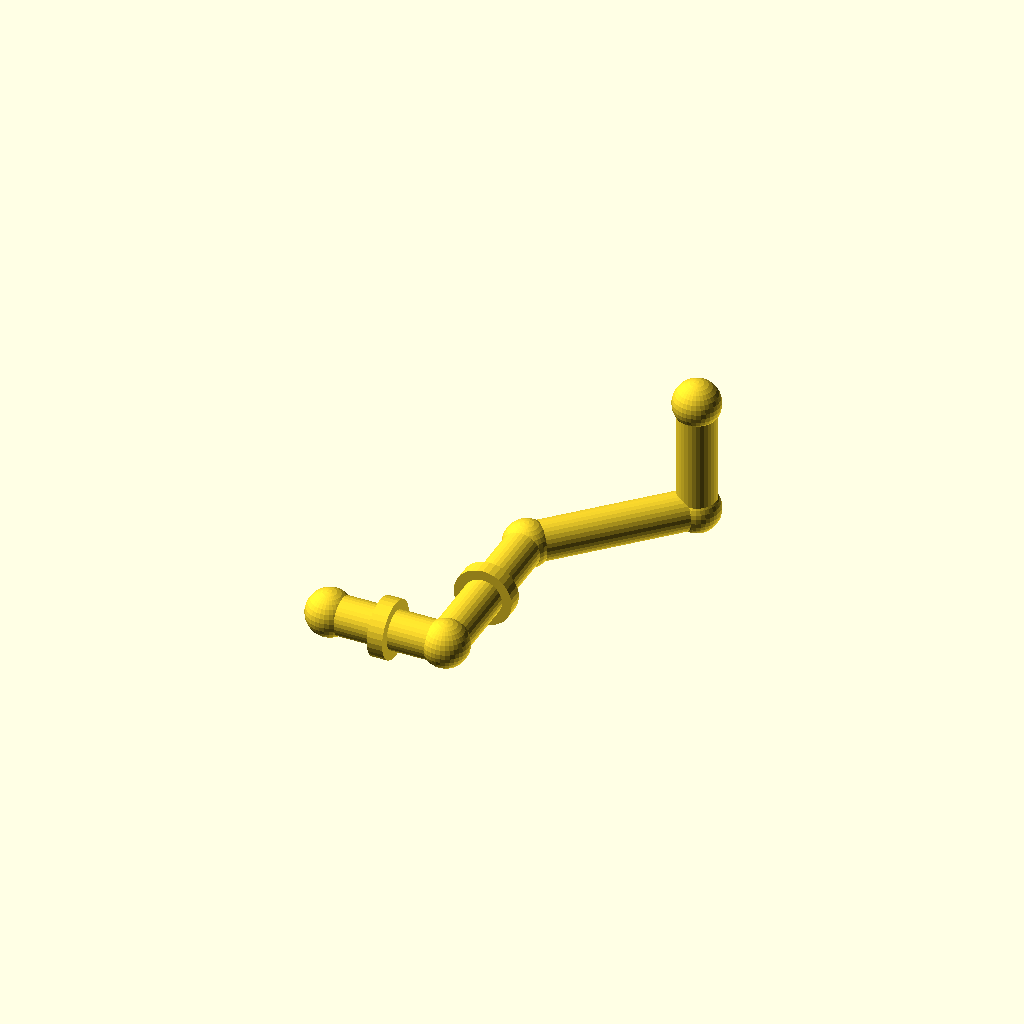
Cell 1: the model at its default parameters.
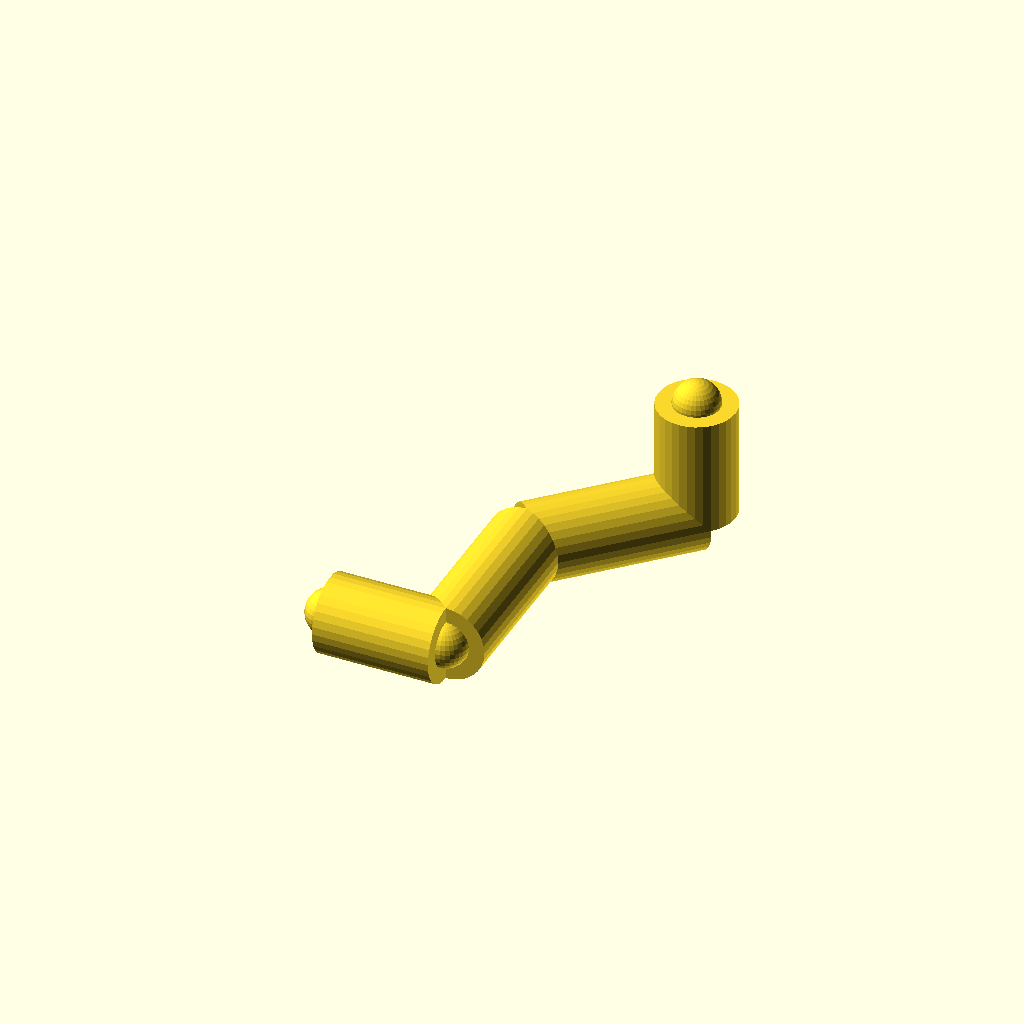
Cell 2: the same model with pipe_r = 20.
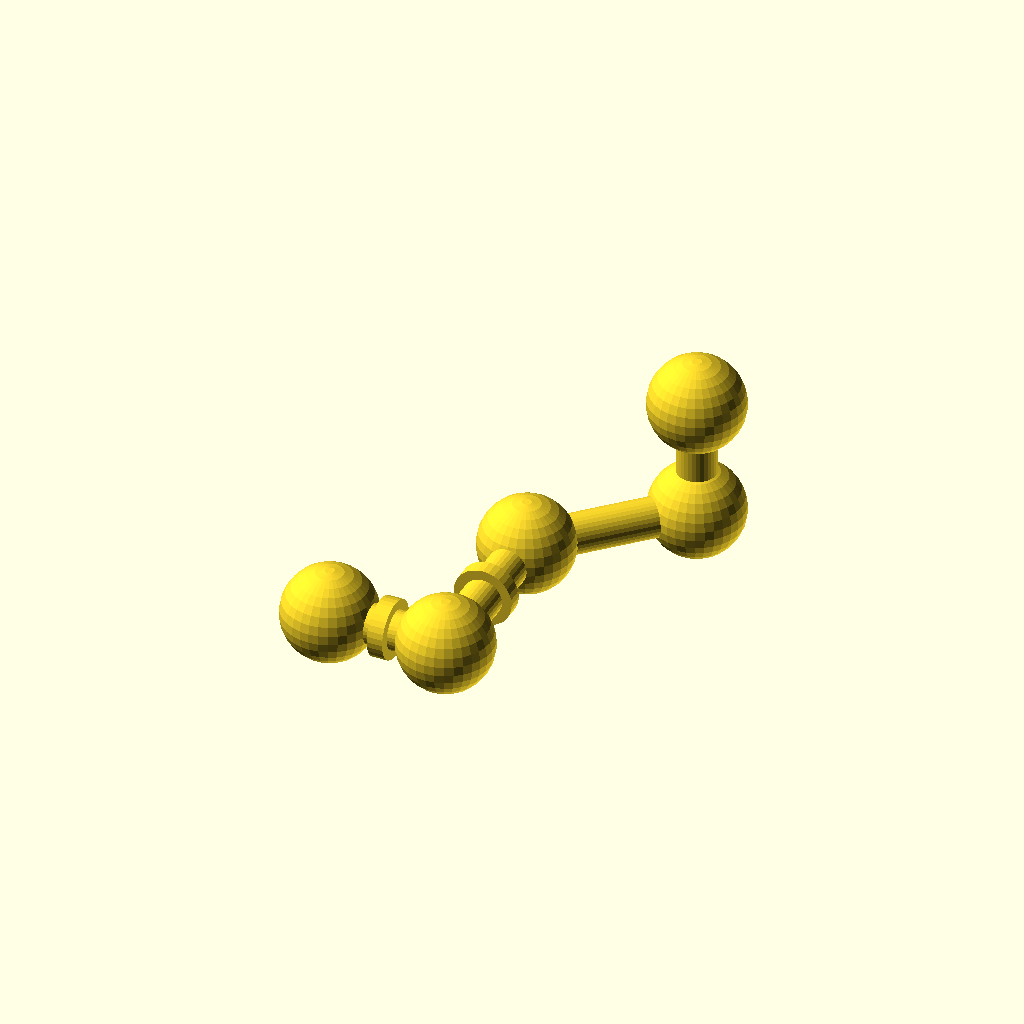
Cell 3: the same model with joint_r = 24.
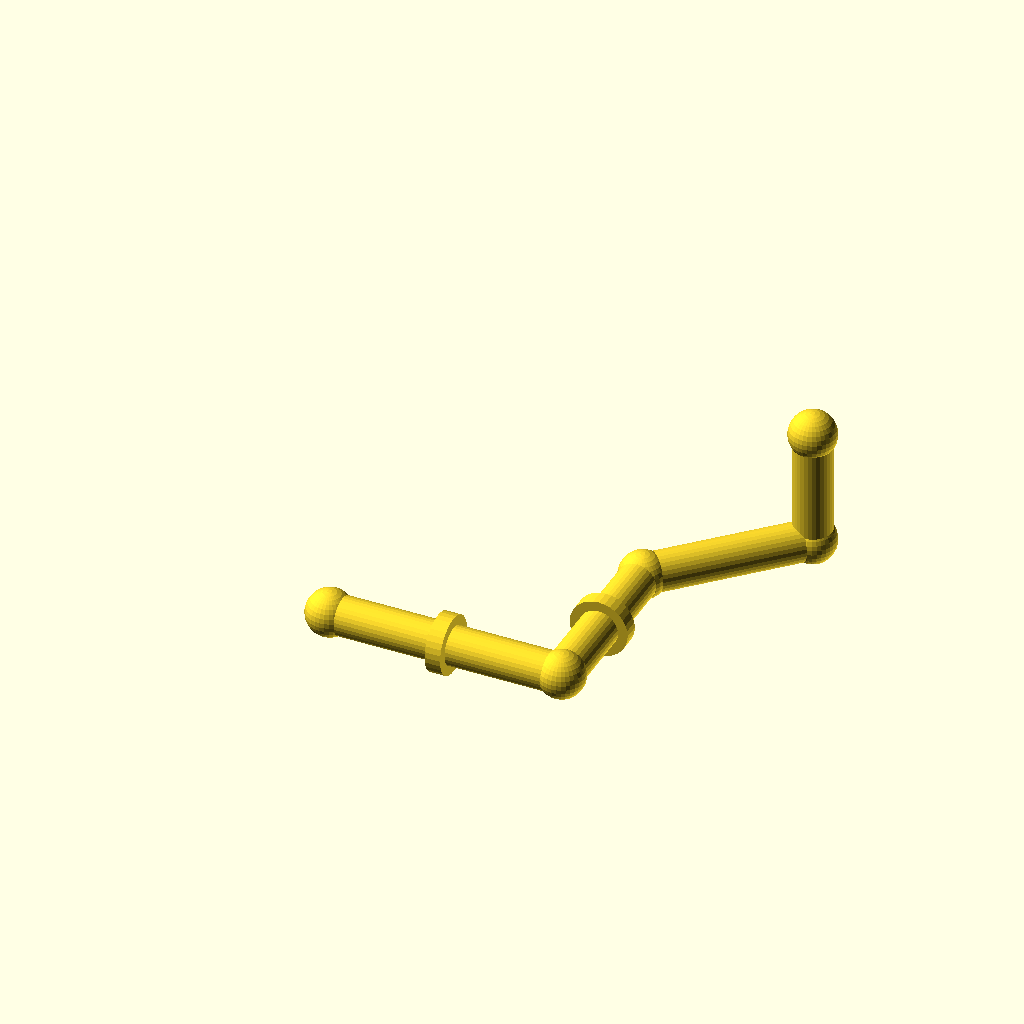
Cell 4: run_a = 120 (everything else at default).
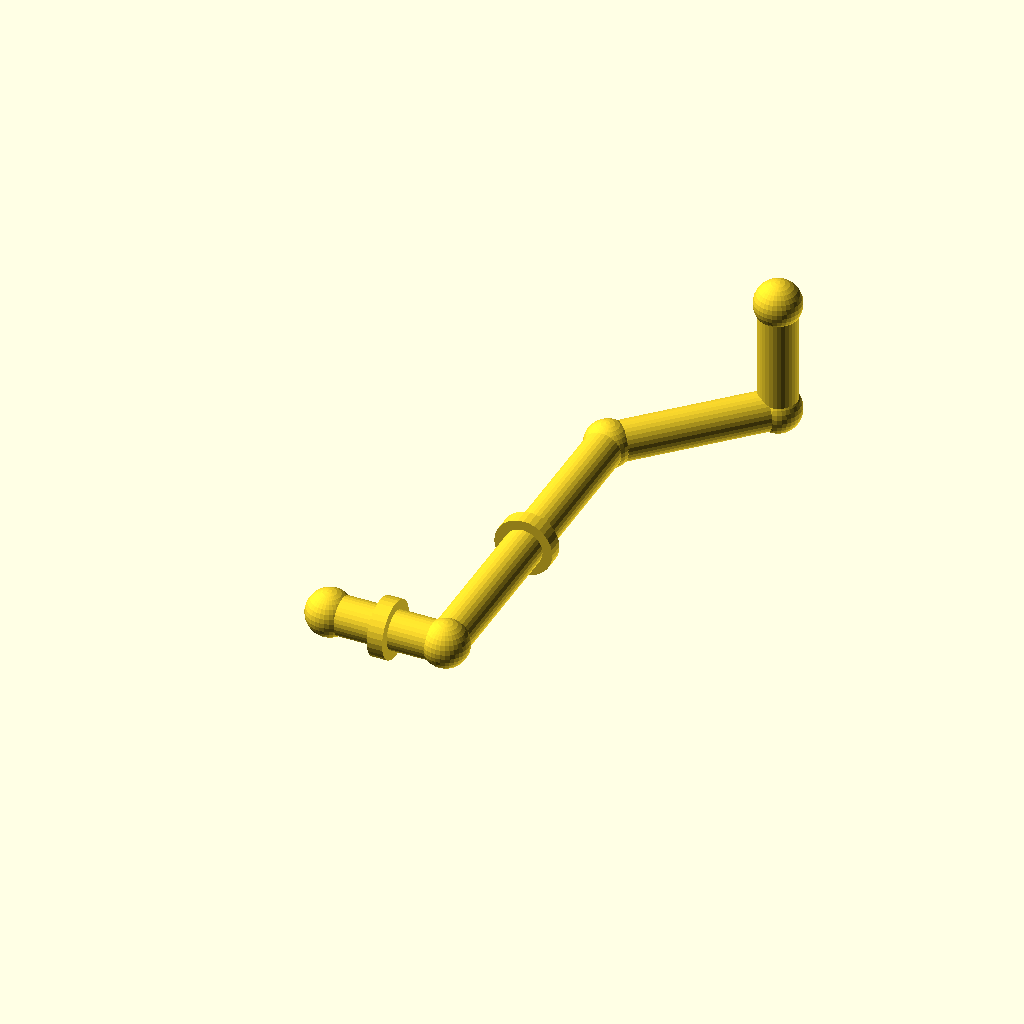
Cell 5 — run_b set to 180, the other parameters unchanged.
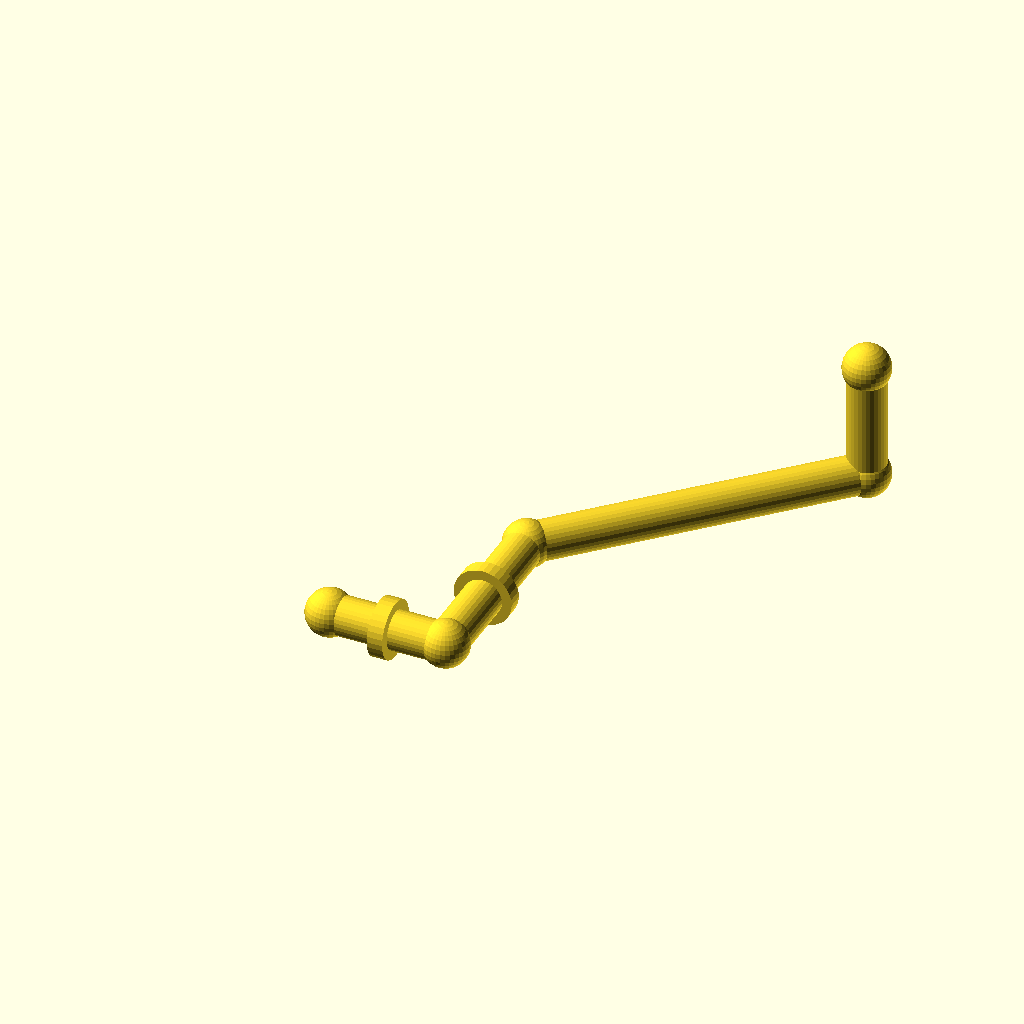
Cell 6 — diag set to 120, the other parameters unchanged.
All cells are drawn from one camera (rotation 55°, 0°, 25°, orthographic, colour scheme Cornfield), so only the parameter changes between them.
OpenSCAD source file optional_data/data/gen2/pipes/part_0037.scad:
$fn = 32;

// ----------------------------------------------------------------------
// Pipe route: tube 20 mm, run 60 mm + 90 mm + 45 deg bend
// ----------------------------------------------------------------------

// --- parameters (mm) ---
pipe_r = 10;              // pipe outside radius
joint_r = 12;             // joint ball radius
run_a = 60;               // first straight run, X
run_b = 90;               // second straight run, Y
diag = 60;                // 45 degree run, per axis
run_c = 60;               // last straight run, Z
collar_d = 30;            // reinforcing collar diameter
collar_w = 8;             // collar width

module member(a, b, r) {
  /* rod: cylinder from joint a to joint b */
  d = b - a;
  length = norm(d);
  translate(a) rotate([0, acos(d[2] / length), atan2(d[1], d[0])])
    cylinder(h = length, r = r);
}

module joint(p, r) {
  /* ball at the joint centre */
  translate(p) sphere(r = r);
}

p0 = [0, 0, 0];
p1 = [run_a, 0, 0];
p2 = [run_a, run_b, 0];
p3 = [run_a + diag, run_b + diag, 0];
p4 = [run_a + diag, run_b + diag, run_c];

member(p0, p1, pipe_r);
member(p1, p2, pipe_r);
member(p2, p3, pipe_r);
member(p3, p4, pipe_r);

/* joint balls */
joint(p0, joint_r);
joint(p1, joint_r);
joint(p2, joint_r);
joint(p3, joint_r);
joint(p4, joint_r);

/* welded collars on the straight runs */
translate([run_a / 2, 0, 0]) rotate([0, 90, 0])
  cylinder(h = collar_w, d = collar_d, center = true);
translate([run_a, run_b / 2, 0]) rotate([90, 0, 0])
  cylinder(h = collar_w, d = collar_d, center = true);
Parameter table extracted from the source (name, type, default, range or options):
pipe_r: number, default 10
joint_r: number, default 12
run_a: number, default 60
run_b: number, default 90
diag: number, default 60
run_c: number, default 60
collar_d: number, default 30
collar_w: number, default 8
